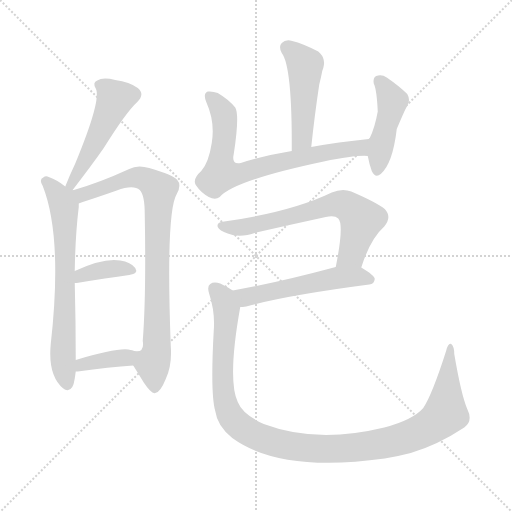
t = 0.00 s
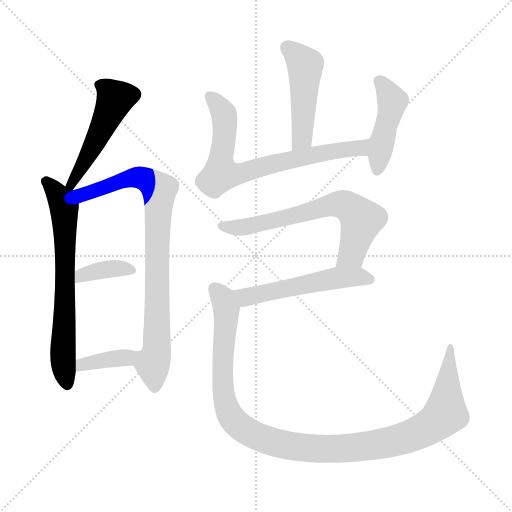
t = 1.64 s
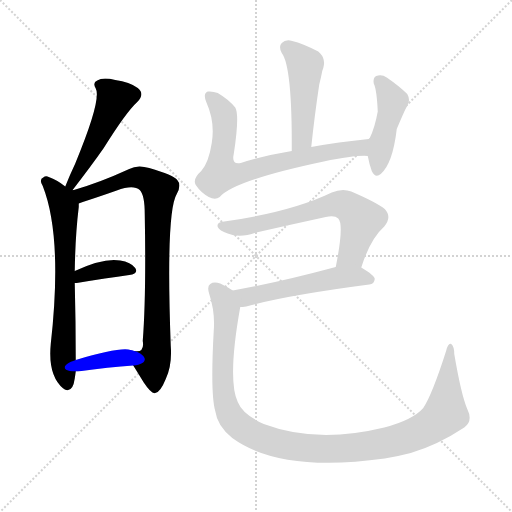
t = 3.28 s
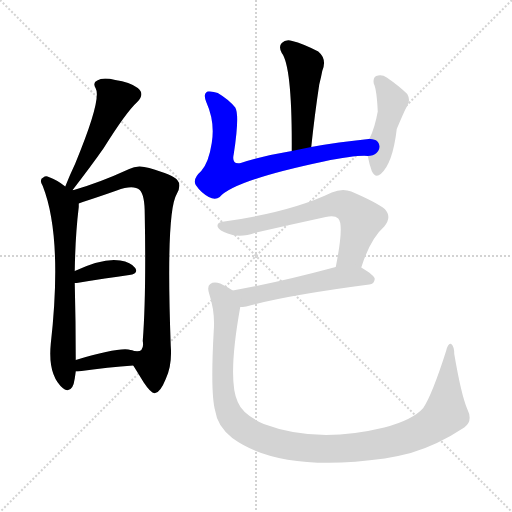
t = 4.91 s
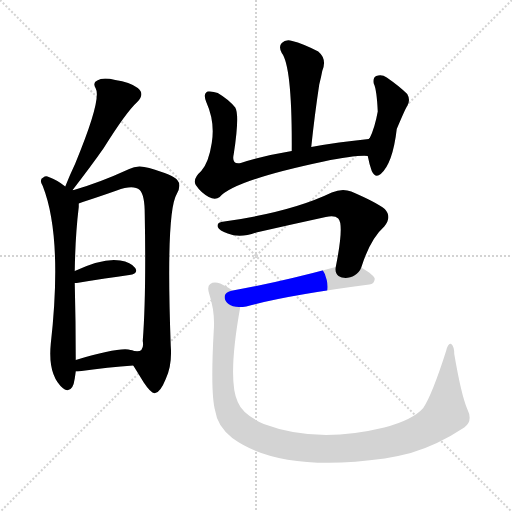
t = 6.55 s
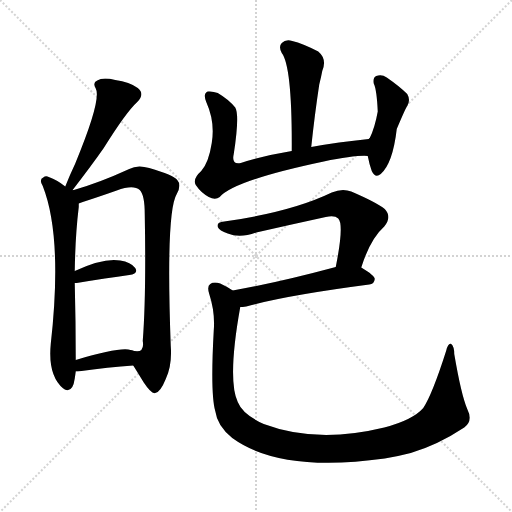
t = 8.19 s

The animated SVG that drew these frames (rendered in a browser with its animation timeline set to each time). Animation: 11 CSS @keyframes rules; one cycle of 8.19 s.

<svg version="1.1" viewBox="0 0 1024 1024" xmlns="http://www.w3.org/2000/svg">
  <g stroke="lightgray" stroke-dasharray="1,1" stroke-width="1" transform="scale(4, 4)">
    <line x1="0" y1="0" x2="256" y2="256"></line>
    <line x1="256" y1="0" x2="0" y2="256"></line>
    <line x1="128" y1="0" x2="128" y2="256"></line>
    <line x1="0" y1="128" x2="256" y2="128"></line>
  </g>
<g transform="scale(1, -1) translate(0, -900)">
   <style type="text/css">
    @keyframes keyframes0 {
      from {
       stroke: blue;
       stroke-dashoffset: 497;
       stroke-width: 128;
       }
       62% {
       animation-timing-function: step-end;
       stroke: blue;
       stroke-dashoffset: 0;
       stroke-width: 128;
       }
       to {
       stroke: black;
       stroke-width: 1024;
       }
       }
       #make-me-a-hanzi-animation-0 {
         animation: keyframes0 0.654460s both;
         animation-delay: 0.000000s;
         animation-timing-function: linear;
       }
    @keyframes keyframes1 {
      from {
       stroke: blue;
       stroke-dashoffset: 674;
       stroke-width: 128;
       }
       69% {
       animation-timing-function: step-end;
       stroke: blue;
       stroke-dashoffset: 0;
       stroke-width: 128;
       }
       to {
       stroke: black;
       stroke-width: 1024;
       }
       }
       #make-me-a-hanzi-animation-1 {
         animation: keyframes1 0.798503s both;
         animation-delay: 0.654460s;
         animation-timing-function: linear;
       }
    @keyframes keyframes2 {
      from {
       stroke: blue;
       stroke-dashoffset: 833;
       stroke-width: 128;
       }
       73% {
       animation-timing-function: step-end;
       stroke: blue;
       stroke-dashoffset: 0;
       stroke-width: 128;
       }
       to {
       stroke: black;
       stroke-width: 1024;
       }
       }
       #make-me-a-hanzi-animation-2 {
         animation: keyframes2 0.927897s both;
         animation-delay: 1.452962s;
         animation-timing-function: linear;
       }
    @keyframes keyframes3 {
      from {
       stroke: blue;
       stroke-dashoffset: 372;
       stroke-width: 128;
       }
       55% {
       animation-timing-function: step-end;
       stroke: blue;
       stroke-dashoffset: 0;
       stroke-width: 128;
       }
       to {
       stroke: black;
       stroke-width: 1024;
       }
       }
       #make-me-a-hanzi-animation-3 {
         animation: keyframes3 0.552734s both;
         animation-delay: 2.380859s;
         animation-timing-function: linear;
       }
    @keyframes keyframes4 {
      from {
       stroke: blue;
       stroke-dashoffset: 369;
       stroke-width: 128;
       }
       55% {
       animation-timing-function: step-end;
       stroke: blue;
       stroke-dashoffset: 0;
       stroke-width: 128;
       }
       to {
       stroke: black;
       stroke-width: 1024;
       }
       }
       #make-me-a-hanzi-animation-4 {
         animation: keyframes4 0.550293s both;
         animation-delay: 2.933594s;
         animation-timing-function: linear;
       }
    @keyframes keyframes5 {
      from {
       stroke: blue;
       stroke-dashoffset: 473;
       stroke-width: 128;
       }
       61% {
       animation-timing-function: step-end;
       stroke: blue;
       stroke-dashoffset: 0;
       stroke-width: 128;
       }
       to {
       stroke: black;
       stroke-width: 1024;
       }
       }
       #make-me-a-hanzi-animation-5 {
         animation: keyframes5 0.634928s both;
         animation-delay: 3.483887s;
         animation-timing-function: linear;
       }
    @keyframes keyframes6 {
      from {
       stroke: blue;
       stroke-dashoffset: 722;
       stroke-width: 128;
       }
       70% {
       animation-timing-function: step-end;
       stroke: blue;
       stroke-dashoffset: 0;
       stroke-width: 128;
       }
       to {
       stroke: black;
       stroke-width: 1024;
       }
       }
       #make-me-a-hanzi-animation-6 {
         animation: keyframes6 0.837565s both;
         animation-delay: 4.118815s;
         animation-timing-function: linear;
       }
    @keyframes keyframes7 {
      from {
       stroke: blue;
       stroke-dashoffset: 445;
       stroke-width: 128;
       }
       59% {
       animation-timing-function: step-end;
       stroke: blue;
       stroke-dashoffset: 0;
       stroke-width: 128;
       }
       to {
       stroke: black;
       stroke-width: 1024;
       }
       }
       #make-me-a-hanzi-animation-7 {
         animation: keyframes7 0.612142s both;
         animation-delay: 4.956380s;
         animation-timing-function: linear;
       }
    @keyframes keyframes8 {
      from {
       stroke: blue;
       stroke-dashoffset: 651;
       stroke-width: 128;
       }
       68% {
       animation-timing-function: step-end;
       stroke: blue;
       stroke-dashoffset: 0;
       stroke-width: 128;
       }
       to {
       stroke: black;
       stroke-width: 1024;
       }
       }
       #make-me-a-hanzi-animation-8 {
         animation: keyframes8 0.779785s both;
         animation-delay: 5.568522s;
         animation-timing-function: linear;
       }
    @keyframes keyframes9 {
      from {
       stroke: blue;
       stroke-dashoffset: 531;
       stroke-width: 128;
       }
       63% {
       animation-timing-function: step-end;
       stroke: blue;
       stroke-dashoffset: 0;
       stroke-width: 128;
       }
       to {
       stroke: black;
       stroke-width: 1024;
       }
       }
       #make-me-a-hanzi-animation-9 {
         animation: keyframes9 0.682129s both;
         animation-delay: 6.348307s;
         animation-timing-function: linear;
       }
    @keyframes keyframes10 {
      from {
       stroke: blue;
       stroke-dashoffset: 1117;
       stroke-width: 128;
       }
       78% {
       animation-timing-function: step-end;
       stroke: blue;
       stroke-dashoffset: 0;
       stroke-width: 128;
       }
       to {
       stroke: black;
       stroke-width: 1024;
       }
       }
       #make-me-a-hanzi-animation-10 {
         animation: keyframes10 1.159017s both;
         animation-delay: 7.030436s;
         animation-timing-function: linear;
       }
</style>
<path d="M 144.5 519.0 Q 184.5 571.0 207.5 604.0 Q 252.5 676.0 274.5 696.0 Q 290.5 712.0 275.5 724.0 Q 259.5 736.0 230.5 740.0 Q 205.5 746.0 194.5 739.0 Q 184.5 735.0 191.5 723.0 Q 203.5 701.0 150.5 573.0 Q 140.5 552.0 130.5 527.0 C 119.5 499.0 126.5 495.0 144.5 519.0 Z" fill="lightgray"></path> 
<path d="M 130.5 527.0 Q 114.5 540.0 97.5 546.0 Q 91.5 549.0 86.5 545.0 Q 77.5 541.0 85.5 528.0 Q 125.5 426.0 101.5 212.0 Q 95.5 149.0 126.5 123.0 Q 127.5 123.0 129.5 121.0 Q 145.5 114.0 149.5 143.0 Q 150.5 150.0 151.5 157.0 L 151.5 180.0 Q 151.5 256.0 149.5 334.0 L 149.5 358.0 Q 150.5 428.0 157.5 486.0 Q 157.5 490.0 157.5 493.0 C 159.5 534.0 154.5 509.0 130.5 527.0 Z" fill="lightgray"></path> 
<path d="M 157.5 493.0 Q 158.5 494.0 165.5 496.0 Q 196.5 506.0 233.5 519.0 Q 266.5 531.0 279.5 520.0 Q 289.5 510.0 289.5 471.0 Q 292.5 308.0 285.5 218.0 Q 289.5 194.0 268.5 198.0 C 251.5 193.0 251.5 193.0 266.5 169.0 Q 276.5 153.0 287.5 135.0 Q 303.5 111.0 310.5 114.0 Q 320.5 115.0 331.5 142.0 Q 344.5 170.0 341.5 208.0 Q 331.5 476.0 353.5 512.0 Q 363.5 530.0 354.5 540.0 Q 347.5 550.0 298.5 564.0 Q 274.5 571.0 258.5 562.0 Q 197.5 534.0 144.5 519.0 C 115.5 510.0 129.5 483.0 157.5 493.0 Z" fill="lightgray"></path> 
<path d="M 149.5 334.0 Q 150.5 334.0 153.5 334.0 Q 213.5 344.0 258.5 350.0 Q 277.5 353.0 270.5 364.0 Q 261.5 376.0 240.5 379.0 Q 207.5 385.0 149.5 358.0 C 122.5 345.0 119.5 334.0 149.5 334.0 Z" fill="lightgray"></path> 
<path d="M 151.5 157.0 Q 152.5 157.0 155.5 157.0 Q 218.5 166.0 266.5 169.0 C 296.5 171.0 297.5 189.0 268.5 198.0 Q 259.5 201.0 256.5 201.0 Q 231.5 204.0 151.5 180.0 C 122.5 171.0 121.5 157.0 151.5 157.0 Z" fill="lightgray"></path> 
<path d="M 622.5 606.0 Q 629.5 672.0 638.5 731.0 Q 642.5 747.0 644.5 758.0 Q 654.5 782.0 636.5 797.0 Q 605.5 813.0 584.5 818.0 Q 571.5 822.0 563.5 814.0 Q 556.5 807.0 563.5 794.0 Q 584.5 767.0 583.5 598.0 C 583.5 568.0 619.5 576.0 622.5 606.0 Z" fill="lightgray"></path> 
<path d="M 737.5 622.0 Q 676.5 616.0 622.5 606.0 L 583.5 598.0 Q 528.5 589.0 481.5 574.0 Q 462.5 570.0 467.5 592.0 Q 479.5 670.0 470.5 685.0 Q 457.5 701.0 435.5 714.0 Q 425.5 718.0 415.5 717.0 Q 405.5 713.0 412.5 696.0 Q 430.5 656.0 423.5 614.0 Q 417.5 575.0 402.5 558.0 Q 384.5 542.0 391.5 530.0 Q 401.5 515.0 417.5 506.0 Q 430.5 499.0 439.5 506.0 Q 467.5 539.0 647.5 577.0 Q 711.5 590.0 735.5 588.0 C 765.5 588.0 767.5 625.0 737.5 622.0 Z" fill="lightgray"></path> 
<path d="M 735.5 588.0 Q 738.5 572.0 743.5 558.0 Q 750.5 543.0 761.5 552.0 Q 785.5 573.0 793.5 642.0 Q 812.5 687.0 814.5 688.0 Q 821.5 700.0 814.5 712.0 Q 799.5 727.0 773.5 745.0 Q 763.5 752.0 752.5 748.0 Q 745.5 745.0 747.5 733.0 Q 753.5 721.0 755.5 677.0 Q 749.5 644.0 739.5 624.0 Q 738.5 624.0 737.5 622.0 C 730.5 612.0 730.5 612.0 735.5 588.0 Z" fill="lightgray"></path> 
<path d="M 722.5 365.0 Q 740.5 422.0 768.5 447.0 Q 784.5 466.0 769.5 482.0 Q 753.5 495.0 702.5 517.0 Q 684.5 524.0 663.5 515.0 Q 582.5 476.0 448.5 457.0 Q 432.5 456.0 435.5 446.0 Q 438.5 439.0 455.5 433.0 Q 479.5 423.0 512.5 435.0 Q 582.5 451.0 651.5 466.0 Q 669.5 470.0 676.5 463.0 Q 688.5 451.0 671.5 366.0 C 665.5 337.0 712.5 337.0 722.5 365.0 Z" fill="lightgray"></path> 
<path d="M 671.5 366.0 Q 556.5 335.0 465.5 319.0 C 435.5 314.0 450.5 284.0 480.5 286.0 Q 484.5 286.0 492.5 287.0 Q 570.5 309.0 738.5 331.0 Q 748.5 332.0 749.5 342.0 Q 749.5 349.0 722.5 365.0 C 705.5 375.0 700.5 374.0 671.5 366.0 Z" fill="lightgray"></path> 
<path d="M 465.5 319.0 Q 455.5 326.0 440.5 333.0 Q 427.5 337.0 420.5 332.0 Q 413.5 328.0 418.5 312.0 Q 430.5 275.0 427.5 239.0 Q 420.5 113.0 430.5 78.0 Q 434.5 48.0 464.5 24.0 Q 560.5 -46.0 769.5 -17.0 Q 794.5 -13.0 821.5 -6.0 Q 875.5 10.0 928.5 45.0 Q 946.5 58.0 934.5 82.0 Q 922.5 110.0 908.5 192.0 Q 908.5 207.0 902.5 212.0 Q 896.5 215.0 892.5 199.0 Q 864.5 111.0 846.5 84.0 Q 825.5 60.0 768.5 45.0 Q 633.5 12.0 527.5 52.0 Q 485.5 71.0 475.5 96.0 Q 454.5 141.0 480.5 286.0 C 484.5 308.0 484.5 308.0 465.5 319.0 Z" fill="lightgray"></path> 
      <clipPath id="make-me-a-hanzi-clip-0">
      <path d="M 144.5 519.0 Q 184.5 571.0 207.5 604.0 Q 252.5 676.0 274.5 696.0 Q 290.5 712.0 275.5 724.0 Q 259.5 736.0 230.5 740.0 Q 205.5 746.0 194.5 739.0 Q 184.5 735.0 191.5 723.0 Q 203.5 701.0 150.5 573.0 Q 140.5 552.0 130.5 527.0 C 119.5 499.0 126.5 495.0 144.5 519.0 Z" fill="lightgray"></path>
      </clipPath>
      <path clip-path="url(#make-me-a-hanzi-clip-0)" d="M 197.5 730.0 L 209.5 725.0 L 229.5 701.0 L 175.5 588.0 L 144.5 532.0 L 137.5 531.0 " fill="none" id="make-me-a-hanzi-animation-0" stroke-dasharray="369 738" stroke-linecap="round"></path>

      <clipPath id="make-me-a-hanzi-clip-1">
      <path d="M 130.5 527.0 Q 114.5 540.0 97.5 546.0 Q 91.5 549.0 86.5 545.0 Q 77.5 541.0 85.5 528.0 Q 125.5 426.0 101.5 212.0 Q 95.5 149.0 126.5 123.0 Q 127.5 123.0 129.5 121.0 Q 145.5 114.0 149.5 143.0 Q 150.5 150.0 151.5 157.0 L 151.5 180.0 Q 151.5 256.0 149.5 334.0 L 149.5 358.0 Q 150.5 428.0 157.5 486.0 Q 157.5 490.0 157.5 493.0 C 159.5 534.0 154.5 509.0 130.5 527.0 Z" fill="lightgray"></path>
      </clipPath>
      <path clip-path="url(#make-me-a-hanzi-clip-1)" d="M 91.5 536.0 L 121.5 503.0 L 128.5 487.0 L 125.5 185.0 L 134.5 132.0 " fill="none" id="make-me-a-hanzi-animation-1" stroke-dasharray="546 1092" stroke-linecap="round"></path>

      <clipPath id="make-me-a-hanzi-clip-2">
      <path d="M 157.5 493.0 Q 158.5 494.0 165.5 496.0 Q 196.5 506.0 233.5 519.0 Q 266.5 531.0 279.5 520.0 Q 289.5 510.0 289.5 471.0 Q 292.5 308.0 285.5 218.0 Q 289.5 194.0 268.5 198.0 C 251.5 193.0 251.5 193.0 266.5 169.0 Q 276.5 153.0 287.5 135.0 Q 303.5 111.0 310.5 114.0 Q 320.5 115.0 331.5 142.0 Q 344.5 170.0 341.5 208.0 Q 331.5 476.0 353.5 512.0 Q 363.5 530.0 354.5 540.0 Q 347.5 550.0 298.5 564.0 Q 274.5 571.0 258.5 562.0 Q 197.5 534.0 144.5 519.0 C 115.5 510.0 129.5 483.0 157.5 493.0 Z" fill="lightgray"></path>
      </clipPath>
      <path clip-path="url(#make-me-a-hanzi-clip-2)" d="M 152.5 515.0 L 164.5 510.0 L 271.5 545.0 L 301.5 536.0 L 316.5 523.0 L 314.5 220.0 L 304.5 173.0 L 309.5 124.0 " fill="none" id="make-me-a-hanzi-animation-2" stroke-dasharray="705 1410" stroke-linecap="round"></path>

      <clipPath id="make-me-a-hanzi-clip-3">
      <path d="M 149.5 334.0 Q 150.5 334.0 153.5 334.0 Q 213.5 344.0 258.5 350.0 Q 277.5 353.0 270.5 364.0 Q 261.5 376.0 240.5 379.0 Q 207.5 385.0 149.5 358.0 C 122.5 345.0 119.5 334.0 149.5 334.0 Z" fill="lightgray"></path>
      </clipPath>
      <path clip-path="url(#make-me-a-hanzi-clip-3)" d="M 151.5 340.0 L 164.5 351.0 L 211.5 362.0 L 262.5 359.0 " fill="none" id="make-me-a-hanzi-animation-3" stroke-dasharray="244 488" stroke-linecap="round"></path>

      <clipPath id="make-me-a-hanzi-clip-4">
      <path d="M 151.5 157.0 Q 152.5 157.0 155.5 157.0 Q 218.5 166.0 266.5 169.0 C 296.5 171.0 297.5 189.0 268.5 198.0 Q 259.5 201.0 256.5 201.0 Q 231.5 204.0 151.5 180.0 C 122.5 171.0 121.5 157.0 151.5 157.0 Z" fill="lightgray"></path>
      </clipPath>
      <path clip-path="url(#make-me-a-hanzi-clip-4)" d="M 153.5 163.0 L 166.5 173.0 L 250.5 185.0 L 260.5 191.0 " fill="none" id="make-me-a-hanzi-animation-4" stroke-dasharray="241 482" stroke-linecap="round"></path>

      <clipPath id="make-me-a-hanzi-clip-5">
      <path d="M 622.5 606.0 Q 629.5 672.0 638.5 731.0 Q 642.5 747.0 644.5 758.0 Q 654.5 782.0 636.5 797.0 Q 605.5 813.0 584.5 818.0 Q 571.5 822.0 563.5 814.0 Q 556.5 807.0 563.5 794.0 Q 584.5 767.0 583.5 598.0 C 583.5 568.0 619.5 576.0 622.5 606.0 Z" fill="lightgray"></path>
      </clipPath>
      <path clip-path="url(#make-me-a-hanzi-clip-5)" d="M 574.5 804.0 L 610.5 770.0 L 603.5 623.0 L 587.5 611.0 " fill="none" id="make-me-a-hanzi-animation-5" stroke-dasharray="345 690" stroke-linecap="round"></path>

      <clipPath id="make-me-a-hanzi-clip-6">
      <path d="M 737.5 622.0 Q 676.5 616.0 622.5 606.0 L 583.5 598.0 Q 528.5 589.0 481.5 574.0 Q 462.5 570.0 467.5 592.0 Q 479.5 670.0 470.5 685.0 Q 457.5 701.0 435.5 714.0 Q 425.5 718.0 415.5 717.0 Q 405.5 713.0 412.5 696.0 Q 430.5 656.0 423.5 614.0 Q 417.5 575.0 402.5 558.0 Q 384.5 542.0 391.5 530.0 Q 401.5 515.0 417.5 506.0 Q 430.5 499.0 439.5 506.0 Q 467.5 539.0 647.5 577.0 Q 711.5 590.0 735.5 588.0 C 765.5 588.0 767.5 625.0 737.5 622.0 Z" fill="lightgray"></path>
      </clipPath>
      <path clip-path="url(#make-me-a-hanzi-clip-6)" d="M 420.5 707.0 L 441.5 683.0 L 449.5 661.0 L 441.5 552.0 L 477.5 552.0 L 619.5 589.0 L 706.5 602.0 L 723.5 606.0 L 730.5 617.0 " fill="none" id="make-me-a-hanzi-animation-6" stroke-dasharray="594 1188" stroke-linecap="round"></path>

      <clipPath id="make-me-a-hanzi-clip-7">
      <path d="M 735.5 588.0 Q 738.5 572.0 743.5 558.0 Q 750.5 543.0 761.5 552.0 Q 785.5 573.0 793.5 642.0 Q 812.5 687.0 814.5 688.0 Q 821.5 700.0 814.5 712.0 Q 799.5 727.0 773.5 745.0 Q 763.5 752.0 752.5 748.0 Q 745.5 745.0 747.5 733.0 Q 753.5 721.0 755.5 677.0 Q 749.5 644.0 739.5 624.0 Q 738.5 624.0 737.5 622.0 C 730.5 612.0 730.5 612.0 735.5 588.0 Z" fill="lightgray"></path>
      </clipPath>
      <path clip-path="url(#make-me-a-hanzi-clip-7)" d="M 759.5 737.0 L 784.5 698.0 L 753.5 559.0 " fill="none" id="make-me-a-hanzi-animation-7" stroke-dasharray="317 634" stroke-linecap="round"></path>

      <clipPath id="make-me-a-hanzi-clip-8">
      <path d="M 722.5 365.0 Q 740.5 422.0 768.5 447.0 Q 784.5 466.0 769.5 482.0 Q 753.5 495.0 702.5 517.0 Q 684.5 524.0 663.5 515.0 Q 582.5 476.0 448.5 457.0 Q 432.5 456.0 435.5 446.0 Q 438.5 439.0 455.5 433.0 Q 479.5 423.0 512.5 435.0 Q 582.5 451.0 651.5 466.0 Q 669.5 470.0 676.5 463.0 Q 688.5 451.0 671.5 366.0 C 665.5 337.0 712.5 337.0 722.5 365.0 Z" fill="lightgray"></path>
      </clipPath>
      <path clip-path="url(#make-me-a-hanzi-clip-8)" d="M 444.5 448.0 L 487.5 445.0 L 667.5 491.0 L 689.5 490.0 L 714.5 472.0 L 722.5 458.0 L 702.5 392.0 L 678.5 377.0 " fill="none" id="make-me-a-hanzi-animation-8" stroke-dasharray="523 1046" stroke-linecap="round"></path>

      <clipPath id="make-me-a-hanzi-clip-9">
      <path d="M 671.5 366.0 Q 556.5 335.0 465.5 319.0 C 435.5 314.0 450.5 284.0 480.5 286.0 Q 484.5 286.0 492.5 287.0 Q 570.5 309.0 738.5 331.0 Q 748.5 332.0 749.5 342.0 Q 749.5 349.0 722.5 365.0 C 705.5 375.0 700.5 374.0 671.5 366.0 Z" fill="lightgray"></path>
      </clipPath>
      <path clip-path="url(#make-me-a-hanzi-clip-9)" d="M 472.5 316.0 L 491.5 305.0 L 677.5 345.0 L 715.5 347.0 L 739.5 341.0 " fill="none" id="make-me-a-hanzi-animation-9" stroke-dasharray="403 806" stroke-linecap="round"></path>

      <clipPath id="make-me-a-hanzi-clip-10">
      <path d="M 465.5 319.0 Q 455.5 326.0 440.5 333.0 Q 427.5 337.0 420.5 332.0 Q 413.5 328.0 418.5 312.0 Q 430.5 275.0 427.5 239.0 Q 420.5 113.0 430.5 78.0 Q 434.5 48.0 464.5 24.0 Q 560.5 -46.0 769.5 -17.0 Q 794.5 -13.0 821.5 -6.0 Q 875.5 10.0 928.5 45.0 Q 946.5 58.0 934.5 82.0 Q 922.5 110.0 908.5 192.0 Q 908.5 207.0 902.5 212.0 Q 896.5 215.0 892.5 199.0 Q 864.5 111.0 846.5 84.0 Q 825.5 60.0 768.5 45.0 Q 633.5 12.0 527.5 52.0 Q 485.5 71.0 475.5 96.0 Q 454.5 141.0 480.5 286.0 C 484.5 308.0 484.5 308.0 465.5 319.0 Z" fill="lightgray"></path>
      </clipPath>
      <path clip-path="url(#make-me-a-hanzi-clip-10)" d="M 428.5 323.0 L 446.5 303.0 L 453.5 279.0 L 444.5 151.0 L 456.5 77.0 L 485.5 43.0 L 558.5 12.0 L 631.5 3.0 L 716.5 5.0 L 807.5 23.0 L 842.5 37.0 L 876.5 59.0 L 890.5 77.0 L 901.5 206.0 " fill="none" id="make-me-a-hanzi-animation-10" stroke-dasharray="989 1978" stroke-linecap="round"></path>

</g>
</svg>
